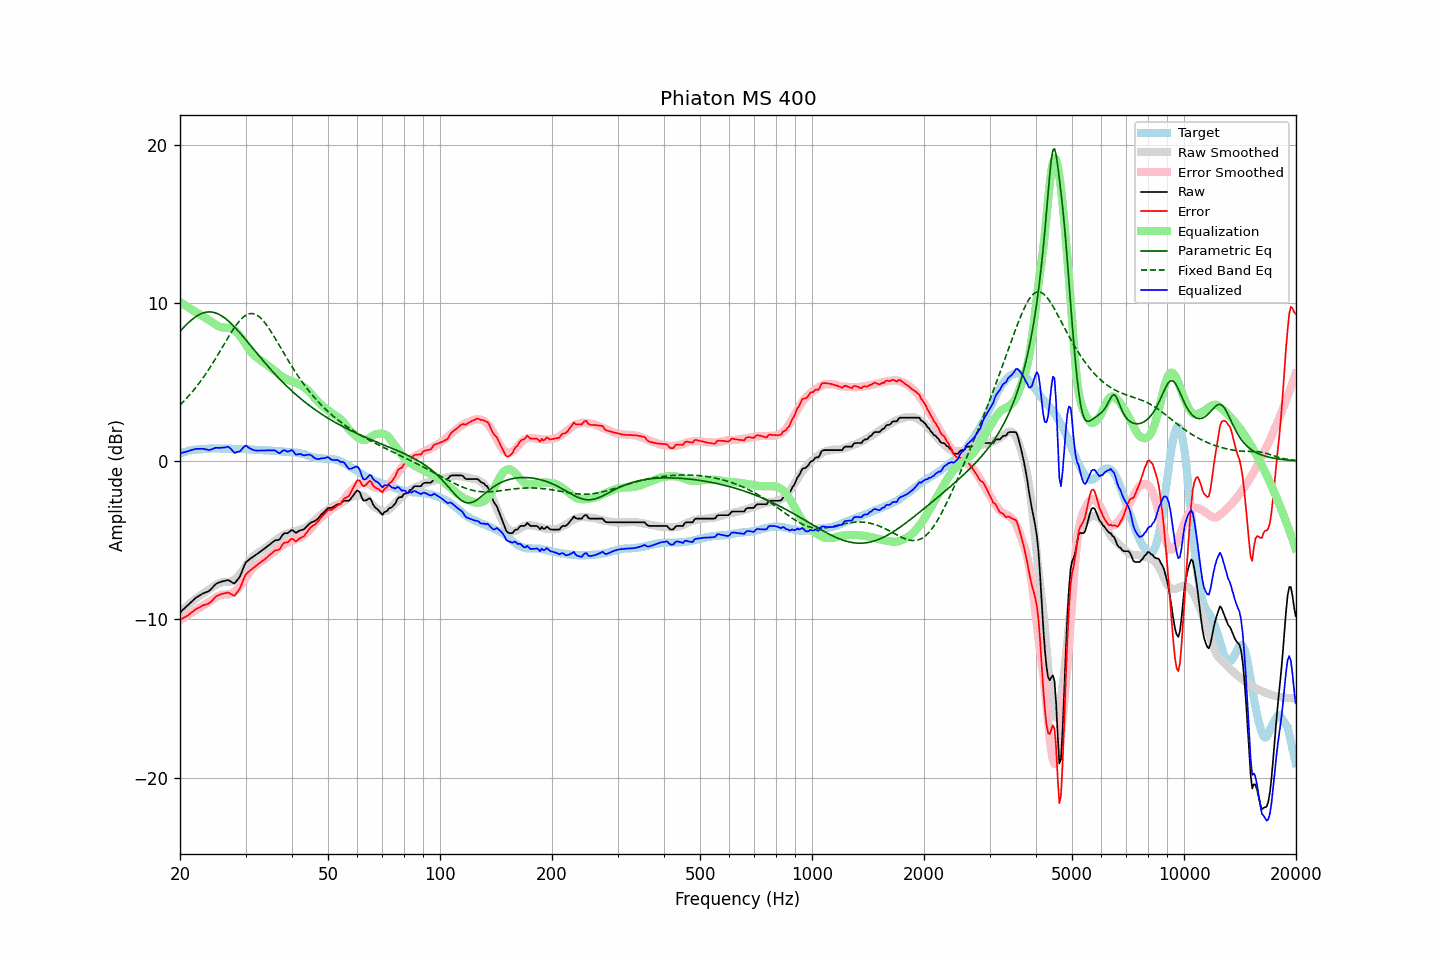

Data behind this chart, as committed beside it:
frequency, raw, error, smoothed, error_smoothed, equalization, parametric_eq, fixed_band_eq, equalized_raw, equalized_smoothed, target
20.00, -9.57, -10.04, -9.56, -10.05, 10.05, 8.19, 3.55, 0.49, 0.49, 0.48
20.20, -9.48, -9.99, -9.46, -9.99, 9.99, 8.30, 3.64, 0.51, 0.52, 0.52
20.40, -9.38, -9.92, -9.37, -9.92, 9.92, 8.41, 3.75, 0.54, 0.55, 0.55
20.61, -9.29, -9.86, -9.27, -9.85, 9.85, 8.52, 3.85, 0.56, 0.58, 0.57
20.81, -9.19, -9.80, -9.18, -9.79, 9.79, 8.62, 3.96, 0.60, 0.60, 0.61
21.02, -9.10, -9.75, -9.09, -9.72, 9.72, 8.72, 4.07, 0.62, 0.63, 0.65
21.23, -9.00, -9.66, -9.01, -9.66, 9.66, 8.81, 4.18, 0.66, 0.65, 0.66
21.44, -8.91, -9.59, -8.92, -9.59, 9.59, 8.90, 4.30, 0.68, 0.67, 0.68
21.66, -8.81, -9.51, -8.84, -9.53, 9.53, 8.99, 4.42, 0.72, 0.69, 0.70
21.87, -8.72, -9.43, -8.76, -9.46, 9.46, 9.06, 4.54, 0.75, 0.71, 0.71
22.09, -8.63, -9.36, -8.68, -9.40, 9.40, 9.13, 4.67, 0.77, 0.72, 0.73
22.31, -8.57, -9.30, -8.60, -9.34, 9.34, 9.20, 4.80, 0.77, 0.74, 0.73
22.54, -8.51, -9.25, -8.53, -9.28, 9.28, 9.25, 4.93, 0.77, 0.75, 0.74
22.76, -8.45, -9.20, -8.47, -9.22, 9.22, 9.30, 5.07, 0.77, 0.75, 0.75
22.99, -8.38, -9.13, -8.40, -9.16, 9.16, 9.34, 5.21, 0.78, 0.76, 0.75
23.22, -8.34, -9.10, -8.33, -9.10, 9.10, 9.38, 5.36, 0.76, 0.77, 0.76
23.45, -8.30, -9.06, -8.26, -9.03, 9.03, 9.40, 5.50, 0.74, 0.77, 0.77
23.69, -8.26, -9.03, -8.19, -8.97, 8.97, 9.42, 5.65, 0.71, 0.78, 0.78
23.92, -8.21, -8.99, -8.12, -8.90, 8.90, 9.42, 5.81, 0.70, 0.78, 0.79
24.16, -8.13, -8.92, -8.06, -8.84, 8.84, 9.42, 5.97, 0.71, 0.78, 0.79
24.40, -8.02, -8.82, -7.98, -8.77, 8.77, 9.41, 6.13, 0.76, 0.79, 0.80
24.65, -7.91, -8.70, -7.91, -8.70, 8.70, 9.39, 6.29, 0.79, 0.79, 0.79
24.89, -7.80, -8.59, -7.84, -8.63, 8.63, 9.36, 6.45, 0.84, 0.79, 0.79
25.14, -7.73, -8.52, -7.78, -8.57, 8.57, 9.33, 6.62, 0.84, 0.79, 0.79
25.39, -7.69, -8.48, -7.73, -8.52, 8.52, 9.28, 6.79, 0.83, 0.79, 0.79
25.65, -7.65, -8.44, -7.69, -8.48, 8.48, 9.23, 6.96, 0.84, 0.79, 0.79
25.91, -7.61, -8.39, -7.66, -8.45, 8.45, 9.17, 7.13, 0.85, 0.79, 0.78
26.16, -7.59, -8.37, -7.65, -8.44, 8.44, 9.10, 7.31, 0.85, 0.79, 0.79
26.43, -7.57, -8.35, -7.65, -8.43, 8.43, 9.03, 7.48, 0.86, 0.78, 0.79
26.69, -7.54, -8.32, -7.65, -8.43, 8.43, 8.95, 7.65, 0.89, 0.78, 0.78
26.96, -7.52, -8.30, -7.65, -8.42, 8.42, 8.86, 7.82, 0.91, 0.78, 0.78
27.23, -7.58, -8.36, -7.63, -8.41, 8.41, 8.77, 7.98, 0.83, 0.78, 0.78
27.50, -7.64, -8.42, -7.60, -8.37, 8.37, 8.67, 8.15, 0.74, 0.77, 0.78
27.77, -7.71, -8.48, -7.55, -8.32, 8.32, 8.57, 8.30, 0.61, 0.77, 0.77
28.05, -7.74, -8.50, -7.48, -8.25, 8.25, 8.47, 8.45, 0.51, 0.77, 0.77
28.33, -7.60, -8.35, -7.39, -8.16, 8.16, 8.36, 8.60, 0.56, 0.77, 0.76
28.62, -7.47, -8.23, -7.29, -8.06, 8.06, 8.25, 8.73, 0.59, 0.76, 0.76
28.90, -7.34, -8.10, -7.18, -7.94, 7.94, 8.13, 8.85, 0.60, 0.76, 0.76
29.19, -7.12, -7.87, -7.05, -7.81, 7.81, 8.02, 8.96, 0.69, 0.76, 0.75
29.48, -6.86, -7.61, -6.92, -7.67, 7.67, 7.90, 9.06, 0.81, 0.75, 0.76
29.78, -6.60, -7.36, -6.77, -7.52, 7.52, 7.78, 9.15, 0.92, 0.75, 0.76
30.08, -6.39, -7.15, -6.63, -7.37, 7.37, 7.65, 9.22, 0.98, 0.74, 0.75
30.38, -6.31, -7.05, -6.47, -7.21, 7.21, 7.53, 9.27, 0.90, 0.74, 0.74
30.68, -6.23, -6.97, -6.33, -7.06, 7.06, 7.41, 9.30, 0.84, 0.73, 0.74
30.99, -6.15, -6.88, -6.20, -6.93, 6.93, 7.29, 9.32, 0.78, 0.73, 0.73
31.30, -6.08, -6.80, -6.08, -6.80, 6.80, 7.16, 9.32, 0.72, 0.72, 0.72
31.61, -6.01, -6.73, -5.98, -6.70, 6.70, 7.04, 9.30, 0.69, 0.72, 0.72
31.93, -5.94, -6.65, -5.89, -6.61, 6.61, 6.91, 9.26, 0.67, 0.71, 0.71
32.24, -5.87, -6.56, -5.82, -6.53, 6.53, 6.79, 9.21, 0.66, 0.71, 0.70
32.57, -5.79, -6.48, -5.75, -6.45, 6.45, 6.67, 9.14, 0.66, 0.70, 0.69
32.89, -5.72, -6.41, -5.69, -6.38, 6.38, 6.55, 9.05, 0.66, 0.69, 0.69
33.22, -5.65, -6.34, -5.62, -6.31, 6.31, 6.43, 8.95, 0.66, 0.69, 0.69
33.55, -5.57, -6.25, -5.56, -6.24, 6.24, 6.31, 8.84, 0.67, 0.68, 0.69
33.89, -5.50, -6.18, -5.49, -6.17, 6.17, 6.19, 8.71, 0.67, 0.68, 0.68
34.23, -5.42, -6.10, -5.42, -6.10, 6.10, 6.07, 8.58, 0.68, 0.67, 0.68
34.57, -5.34, -6.00, -5.35, -6.02, 6.02, 5.95, 8.43, 0.68, 0.67, 0.67
34.92, -5.26, -5.92, -5.27, -5.93, 5.93, 5.84, 8.28, 0.67, 0.66, 0.66
35.27, -5.18, -5.84, -5.20, -5.85, 5.85, 5.73, 8.12, 0.67, 0.65, 0.66
35.62, -5.10, -5.74, -5.13, -5.78, 5.78, 5.61, 7.96, 0.68, 0.65, 0.64
35.97, -5.02, -5.66, -5.05, -5.70, 5.70, 5.50, 7.79, 0.68, 0.64, 0.64
... 635 more rows
